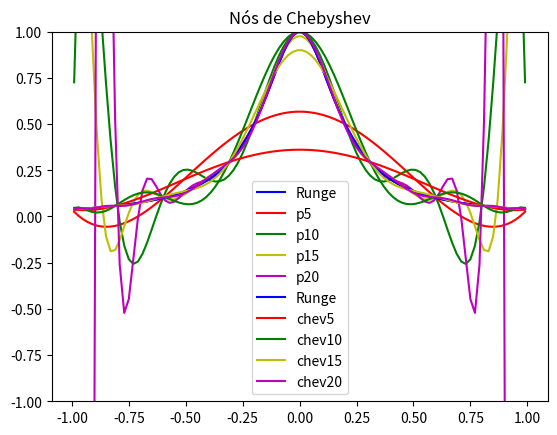

This figure's Python source:
import math
import matplotlib.pyplot as plt
import matplotlib.lines as Line
import numpy as np

def n2_bottom_up(f_list : list, x_list : list):
    matrix = []
    matrix.append(f_list) #order 0
    #will do n^2 first, then O(n) for memory
    for i in range(1,len(f_list)):
        linha = []
        for j in range(len(f_list) - i):
            #unneeded but for clarity sake
            dif_0 = matrix[i-1][j]
            dif_1 = matrix[i-1][j+1]
            x_0 = x_list[j]
            x_1 = x_list[j+i]
            linha.append((dif_0 - dif_1)/(x_0 - x_1))
        matrix.append(linha)

    importantes = []
    for arr in matrix:
        importantes.append(arr[0])
    
    return importantes

def n_bottom_up(f_list : list, x_list : list):
    vector = f_list.copy()
    for i in range(len(vector)):
        pos = len(vector) - i - 1
        for j in range(i):
            dif_0 = vector[pos + j]
            dif_1 = vector[pos + j + 1]
            x_0 = x_list[pos]
            x_1 = x_list[pos + j + 1]

            vector[pos + 1 + j] = (dif_0 - dif_1)/(x_0 - x_1)

    return vector
         
def polinomio_newton(a, c_list : list, x_list : list):
    valor = 0
    for i in range(len(c_list) - 1, 0, -1):
        valor += c_list[i]
        valor*=(a - x_list[i-1])

    valor += c_list[0]
    return valor


def polinomio_lagrange(a, y_list: list, x_list: list):
    soma = 0
    for i in range(len(y_list)):
        prod = 1
        for j in range(len(y_list)): #x e y devem ter o mesmo tamanho
            if(j != i):
                prod *= (a - x_list[j])/(x_list[i] - x_list[j])
        
        soma += y_list[i] * prod
    
    return soma



# valoresx = [0, 0.35, 0.65, 1]
# tabelae = [1, 1.4190675, 1.9155408, 2.7182818]

# xpoints = np.array(valoresx)
# ypoints = np.array(tabelae)


# resp = n_bottom_up(tabelae,valoresx)
# x1 = np.linspace(0,1,1000, endpoint= True)
# y = np.array([polinomio_newton(a,resp,valoresx) for a in x1])

# lagrange_y = np.array([polinomio_lagrange(a,tabelae,valoresx) for a in x1])

# plt.plot(xpoints,ypoints,'bo', label = 'e')
# plt.plot(x1,y,'r',label = 'newton')
# plt.plot(x1,lagrange_y,'--g',label = 'lagrange')
# plt.legend()
# plt.ylabel('valores de e')

#a)
#valores de x inicialmente considerados
nx = []
for i in range(5,25,5):
    x = []
    for j in range(i+1):
        x.append(-1 + (2*j)/i)
    nx.append(x)

def runge(a):
    return 1/(1 + 25*a**2)

#valores para calcular interpolacao
ny = []
for list in nx:
    y = []
    for x in list:
        y.append(runge(x)) 
    ny.append(y)

#os valores de x que serao considerados
x_tilde = []
for i in range(100):
    x_tilde.append(-1 + (2*i + 1)/100)

#avaliacao de runge
y_tilde = []
for x in x_tilde:
    y_tilde.append(runge(x))

#avaliacao da interpolaçao 
aval_pn = []
for i in range(len(nx)):
    p = []
    c = n_bottom_up(ny[i],nx[i])

    for x in x_tilde:
        p.append(polinomio_newton(x,c,nx[i]))
    aval_pn.append(p)

#erro
n_err = []
for list in aval_pn:
    err = []
    for i in range(len(x_tilde)):
        err.append(abs(list[i] - runge(x_tilde[i])))
    n_err.append(err)

for i in range(len(n_err)):
    max = np.max(np.array(n_err[i]))
    print("erro maximo com p = ", (i+1)*5, " é :",max)
    
plt.title('Avaliação polinomial')
plt.plot(x_tilde,y_tilde,'b',label = 'Runge')
plt.plot(x_tilde,aval_pn[0],'r',label = 'p5')
plt.plot(x_tilde,aval_pn[1],'g',label = 'p10')
plt.plot(x_tilde,aval_pn[2],'y',label = 'p15')
plt.plot(x_tilde,aval_pn[3],'m',label = 'p20')
plt.legend()
plt.ylim(-1,1)

#nos de chebychev
n_chev = []
for i in range(5,25,5):
    x = []
    for j in range(i+1):
        x.append(math.cos((math.pi * j)/i))
    n_chev.append(x)

#valores de runge avaliados em chev
chev_y = []
for list in n_chev:
    y = []
    for x in list:
        y.append(runge(x))
    chev_y.append(y)

#considerando os valores de x_tilde
aval_chev = []
for i in range(len(n_chev)):
    c = n_bottom_up(chev_y[i],n_chev[i])
    aval = []
    for x in x_tilde:
        aval.append(polinomio_newton(x,c,n_chev[i]))
    aval_chev.append(aval)

chev_err = []
for aval in aval_chev:
    err = []
    for i in range(len(x_tilde)):
        err.append(abs(aval[i] - runge(x_tilde[i])))
    chev_err.append(err)

for i in range(len(chev_err)):
    max = np.max(np.array(chev_err[i]))
    print('erro maximo com nos de chev : ',(i+1)*5, 'é :', max)


plt.title('Nós de Chebyshev')
plt.plot(x_tilde,y_tilde,'b',label = 'Runge')
plt.plot(x_tilde,aval_chev[0],'r',label = 'chev5')
plt.plot(x_tilde,aval_chev[1],'g',label = 'chev10')
plt.plot(x_tilde,aval_chev[2],'y',label = 'chev15')
plt.plot(x_tilde,aval_chev[3],'m',label = 'chev20')
plt.legend()
plt.ylim(-1,1)
plt.show()


#3
#a
col_x_4 = [80,53.50,38.43,30.39,30]
val = [2*i for i in range(5)]

#linear usa 2 pontos
#se y = 3.2, usamos os mais proximos 2 e 4
print(polinomio_lagrange(3.2,col_x_4[1:3],val[1:3]) , 'linear [2,4]')

#quadratica usa 3 pontos, podemos escolher 0,2,4 ou 2,4,6 (como 3.2 tá mais perto de 6 do que 0, vou escolher o segundo)
print(polinomio_lagrange(3.2,col_x_4[1:4],val[1:4]), 'quadratica [2,4,6]')
print(polinomio_lagrange(3.2,col_x_4[0:3],val[0:3]), 'quadratica [0,2,4]')

#cubica usa 4 pontos mas a ideia é a mesma
print(polinomio_lagrange(3.2,col_x_4[1:5],val[1:5]), 'cubica [2,4,6,8]')
print(polinomio_lagrange(3.2,col_x_4[0:4],val[0:4]), 'cubica [0,2,4,6]')


#b
#escolhi os pontos mais próximos, vê se uma convergência em algo sobre 43.5

#c
#vou escolher os valores vou interpolar em x = [2,4,6], e depois interpolar o resultado
col_x_2 = [90,64.49,48.90,38.78,35]
col_x_6 = [70,48.15,35.03,27.07,25]

#usarei 0,2,4 nessa interpolacao
i_2 = polinomio_lagrange(2.7,col_x_2[0:3],val[0:3]) #x = 2 , y = 2.7
i_4 = polinomio_lagrange(2.7,col_x_4[0:3],val[0:3]) #x = 4 , y = 2.7
i_6 = polinomio_lagrange(2.7,col_x_6[0:3],val[0:3]) #x = 6 , y = 2.7
#resultado: 
print(polinomio_lagrange(4.5,[i_2,i_4,i_6],val[1:4]), 'interpolando primeiro em y e depois em x')


#trocando a ordem de interpolação
line_y_0 = [100,90,80,70,60]
line_y_2 = [85,64.49,53.50,48.15,50]
line_y_4 = [70,48.90,38.43,35.03,40]

#y = 0, x = 4.5
j_0 = polinomio_lagrange(4.5,line_y_0[1:4],val[1:4]) #x = [2,4,6]

#y = 2, x = 4.5
j_2 = polinomio_lagrange(4.5,line_y_2[1:4],val[1:4])

#y = 4, x = 4.5
j_4 = polinomio_lagrange(4.5,line_y_4[1:4],val[1:4])

print(polinomio_lagrange(2.7,[j_0,j_2,j_4],val[0:3]), 'interpolando primeiro em x e depois em y')


